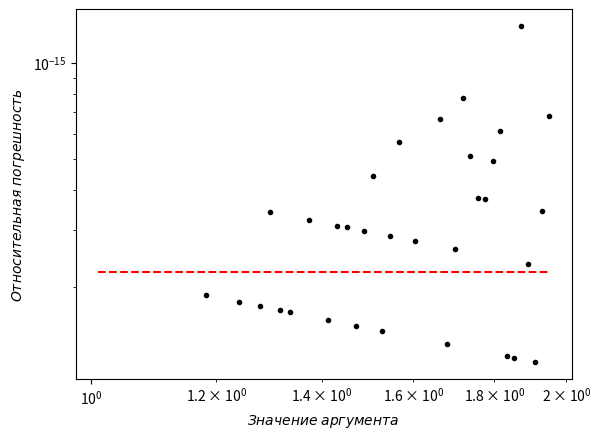

Reproduce this figure in Python.
from math import factorial as ft

import matplotlib.pyplot as plt
import numpy as np


def relative_error(x0, x): return np.abs(x0 - x) / np.abs(x0)


eps = np.finfo(np.double).eps
print("Machine accuracy:", eps)


def f_div_mult(x, d=np.pi, n=52):
    for k in range(n): x = x / d
    for k in range(n): x = x * d
    return x


def f_sqrt_sqr(x, n=52):
    for k in range(n): x = np.sqrt(x)
    for k in range(n): x = x * x
    return x


def plot_error(x0, err):
    mask = np.logical_and(err > 0, err < np.inf)
    plt.loglog(x0[mask], err[mask], ".k")
    plt.loglog(x0, [eps] * len(err), "--r")  # машинная точность для сравнения
    plt.xlabel("$Значение\;аргумента$")
    plt.ylabel("$Относительная\;погрешность$")
    plt.show()


x0 = np.linspace(1.01, 1.95, 50, dtype=np.double)
'''x = f_sqrt_sqr(x0)
err = relative_error(x0, x)
plot_error(x0, err)
print("Errors", err[:4], "...")'''


def f_sqrt_sqr_interleave(x, n=52):
    for k in range(n):
        x = np.sqrt(x)
        x = x * x
    return x


'''x = f_sqrt_sqr_interleave(x0)
err = relative_error(x0, x)
plot_error(x0, err)
print("Errors", err[:4], "...")'''


class MyNumber(object):
    def __init__(self, zeta):
        """Конструктор принимает zeta, но обьект соответствует числу x=1+zeta."""
        self.zeta = zeta

    def __str__(self):
        """На экран выводится значение x, которое может быть менее точно,
        чем храниемое значение."""
        return "{}".format(self.to_float())

    def from_float(x):
        """Создает число со значением, равным x."""
        return MyNumber(x - 1)

    def to_float(self):
        """Преобразует число в формат с плавающей запятой"""
        return self.zeta + 1

    def __mul__(self, other):
        """Перезагрузка операции умножения."""
        # print(self.zeta + other.zeta + self.zeta * other.zeta)
        return MyNumber(self.zeta + other.zeta + self.zeta * other.zeta)
        # def __mul__(self, other):
        #    """Так делать нельзя."""
        #    return MyNumber.from_float(self.to_float()*other.to_float())

    def sqrt(self, N):
        s = 0.0
        for i in range(1, N):
            a = (-1) ** i * ft(2 * i)
            b = (1 - 2 * i) * ft(i) ** 2 * 4 ** i
            c = a / b
            #print(a, b, s)
            s += c * self.zeta ** i
        return MyNumber(s)


s = MyNumber(x0 - 1)


def f(x):
    x0 = x - 1
    return 1 + x0 / 2 - x0 ** 2 / 8 + x0 ** 3 / 16 - 5 * x0 ** 4 / 128


def g(s, n=52):
    print(s.zeta, x0)
    for k in range(n): s = s.sqrt(500)
    for k in range(n):
        # print(s.zeta)
        s = s * s
    return s.to_float()


x = g(s)
err = relative_error(x0, x)
plot_error(x0, err)

'''def f(x, n=52):
    for k in range(n):
        x = np.sqrt(x)
    return e ** (52 * np.log(x))


x = f(x0)
err = relative_error(x0, x)
plot_error(x0, err)
print("Errors", err[:4], "...")'''
